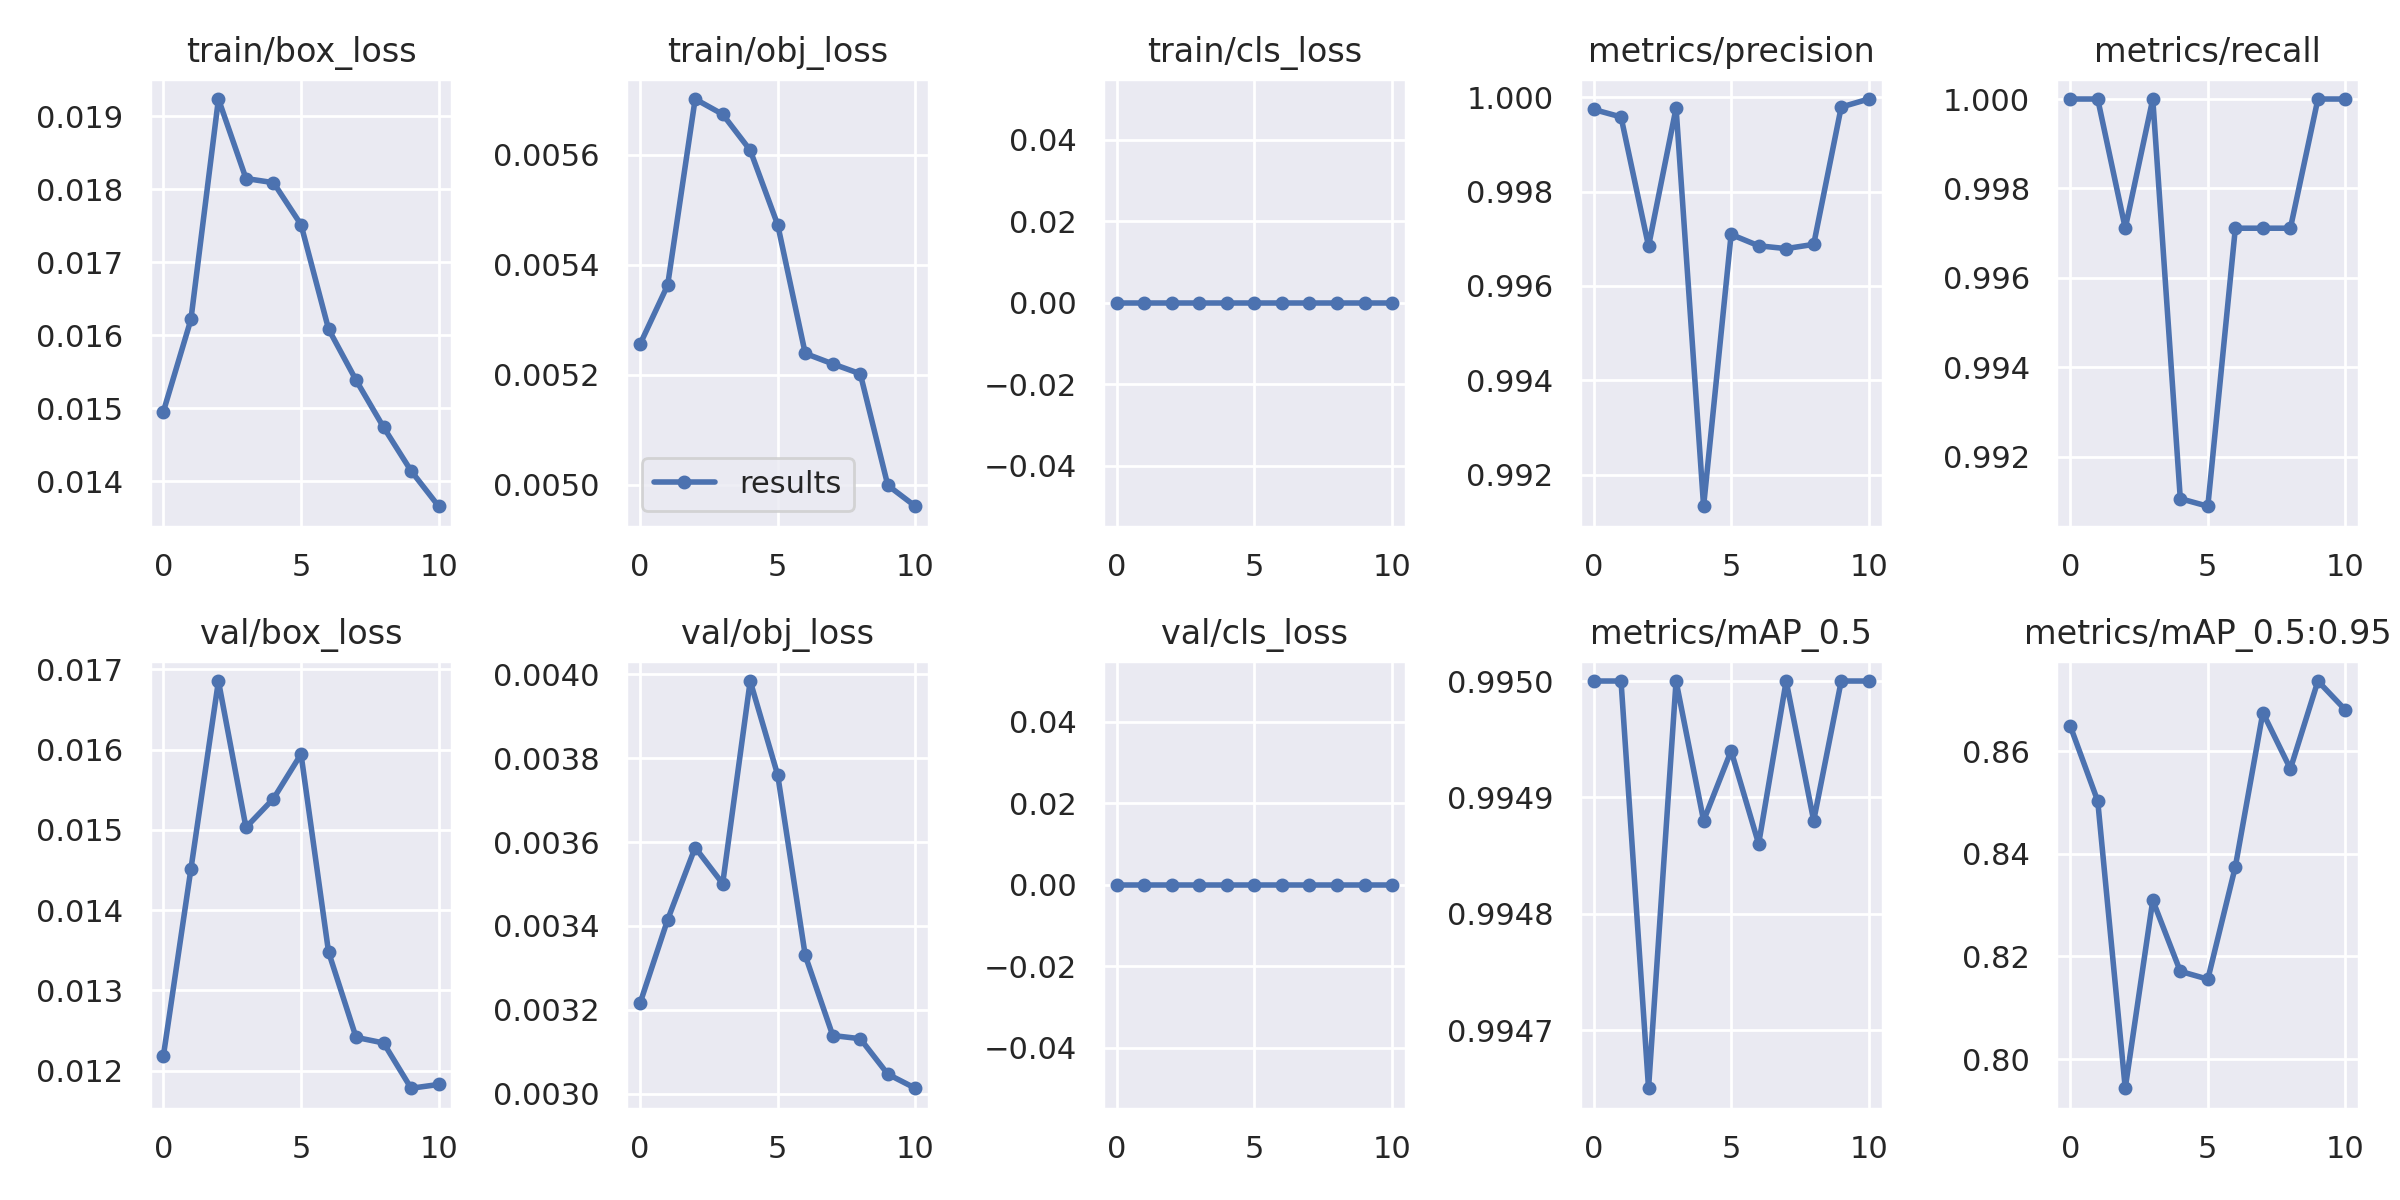

The data file committed next to this chart (first rows):
epoch, train/box_loss, train/obj_loss, train/cls_loss, metrics/precision, metrics/recall, metrics/mAP_0.5, metrics/mAP_0.5:0.95, val/box_loss, val/obj_loss, val/cls_loss, x/lr0, x/lr1, x/lr2
0, 0.01495, 0.005255, 0, 0.9997, 1, 0.995, 0.865, 0.01219, 0.003216, 0, 0.07012, 0.00332, 0.00332
1, 0.01622, 0.005363, 0, 0.9996, 1, 0.995, 0.8503, 0.01451, 0.003415, 0, 0.03952, 0.006054, 0.006054
2, 0.01923, 0.005701, 0, 0.9968, 0.9971, 0.9947, 0.7943, 0.01685, 0.003587, 0, 0.008324, 0.008189, 0.008189
3, 0.01815, 0.005673, 0, 0.9998, 1, 0.995, 0.8309, 0.01503, 0.003501, 0, 0.0073, 0.0073, 0.0073
4, 0.01809, 0.005608, 0, 0.9913, 0.9911, 0.9949, 0.8171, 0.01539, 0.003984, 0, 0.0073, 0.0073, 0.0073
5, 0.01751, 0.005472, 0, 0.9971, 0.9909, 0.9949, 0.8156, 0.01594, 0.00376, 0, 0.0064, 0.0064, 0.0064
6, 0.01608, 0.005239, 0, 0.9969, 0.9971, 0.9949, 0.8375, 0.01348, 0.00333, 0, 0.0055, 0.0055, 0.0055
7, 0.01538, 0.00522, 0, 0.9968, 0.9971, 0.995, 0.8675, 0.01242, 0.003139, 0, 0.0046, 0.0046, 0.0046
8, 0.01474, 0.005202, 0, 0.9969, 0.9971, 0.9949, 0.8566, 0.01235, 0.003131, 0, 0.0037, 0.0037, 0.0037
9, 0.01414, 0.004999, 0, 0.9998, 1, 0.995, 0.8737, 0.01178, 0.003047, 0, 0.0028, 0.0028, 0.0028
10, 0.01366, 0.004961, 0, 1, 1, 0.995, 0.868, 0.01183, 0.003013, 0, 0.0019, 0.0019, 0.0019
